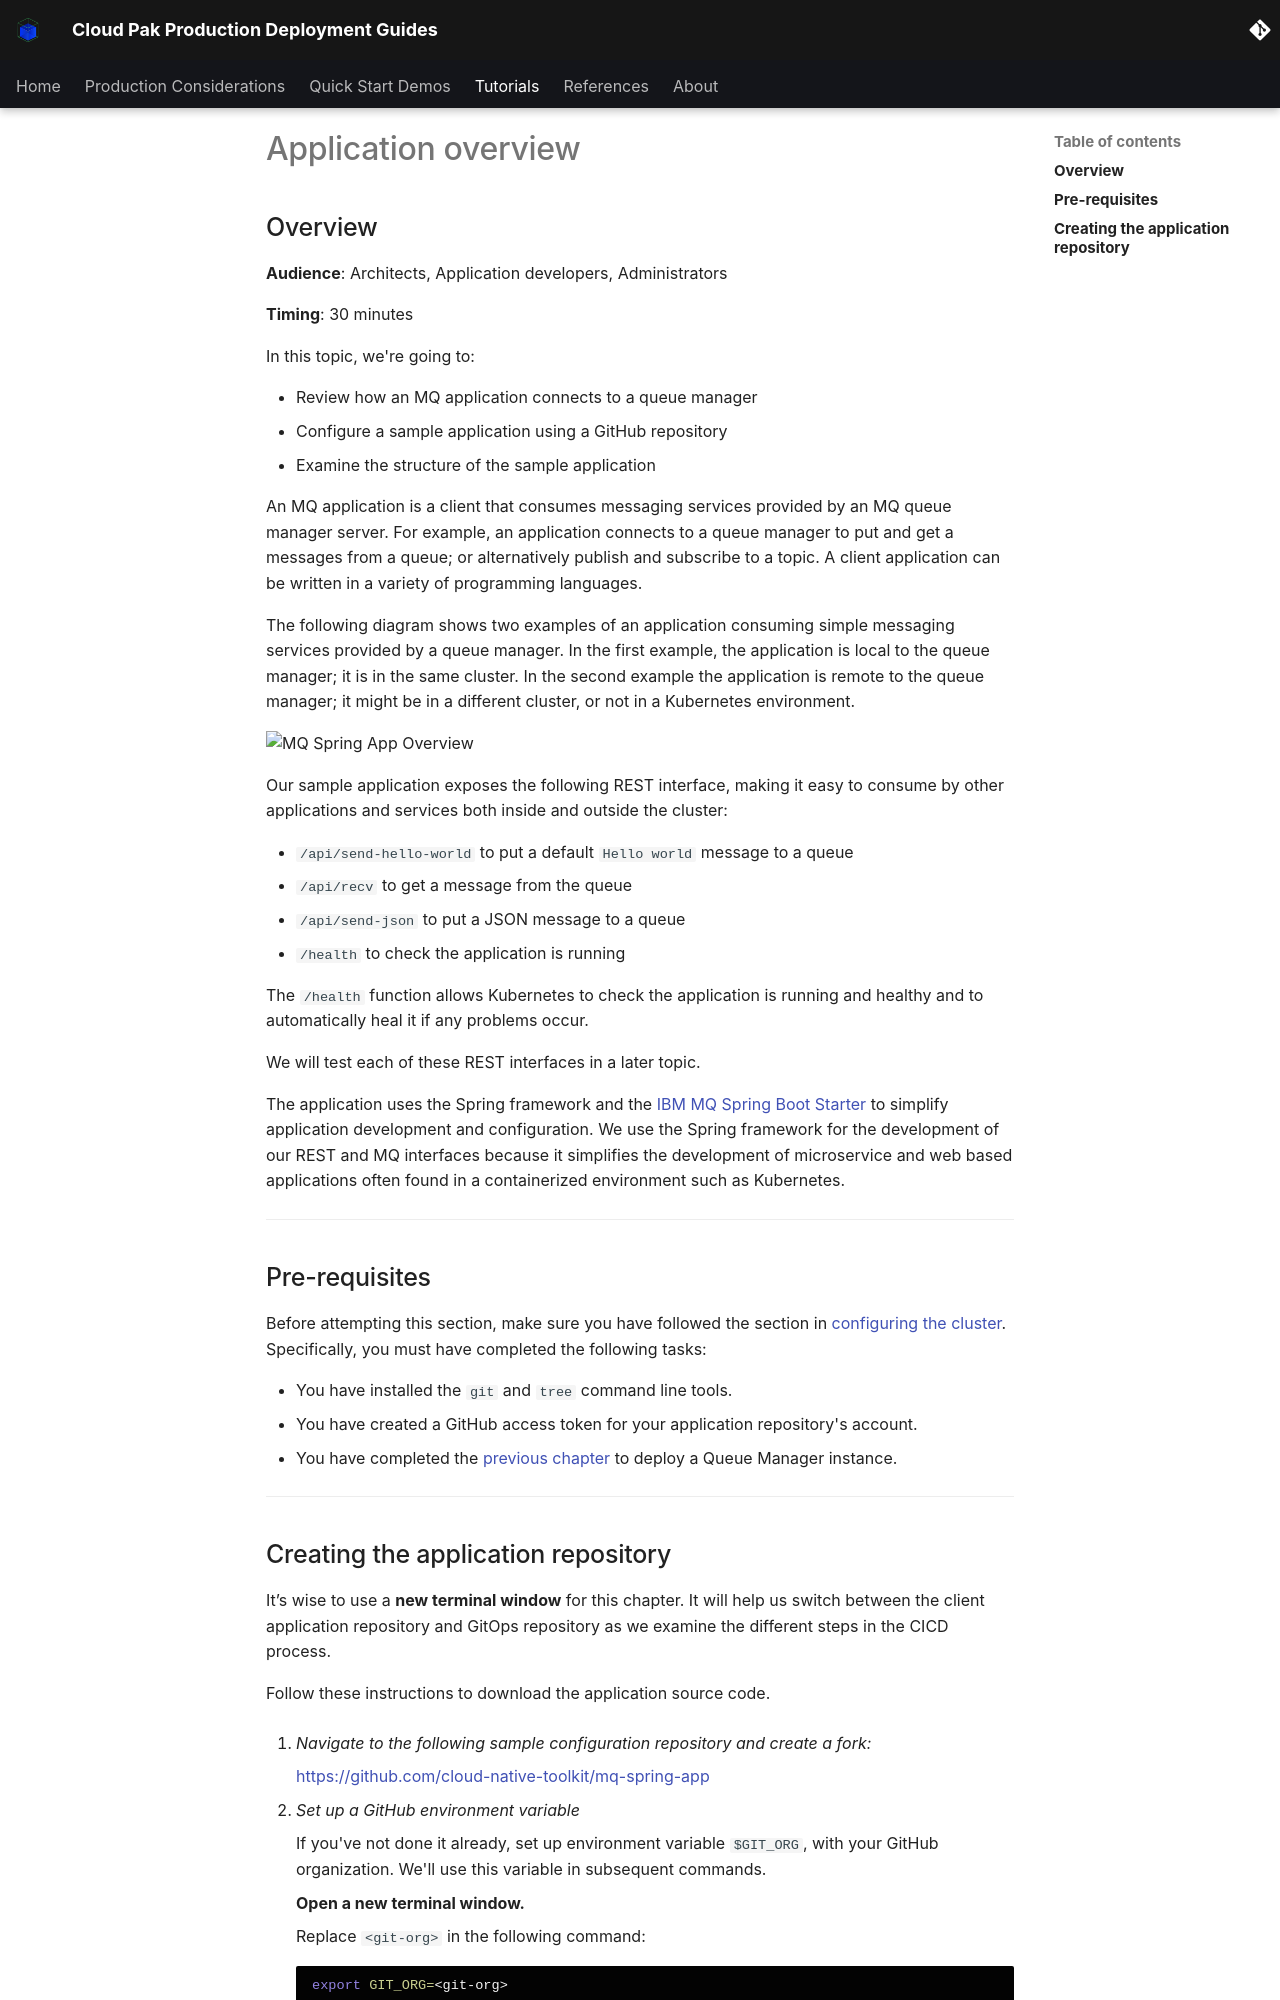

repository: ncolon/production-deployment-guides · page: guides/cp4i/mq/app-pipeline/topic1/index.html · generator: mkdocs

# Application overview

<!--- cSpell:ignore  pipelinerun mqsc msqc runmqsc dockerconfigjson queuemanager QMID podman ibmgaragecloud cntk cnkt eventid gitrevision gitrepositoryurl odowdaibm MQSC replicaset eventlistener triggerbinding triggertemplate mqcicd qmgr Artifactory configmaps OIDC CHLAUTH templating sealedsecret jmeter -->

## Overview

**Audience**: Architects, Application developers, Administrators

**Timing**: 30 minutes

In this topic, we're going to:

* Review how an MQ application connects to a queue manager
* Configure a sample application using a GitHub repository
* Examine the structure of the sample application

An MQ application is a client that consumes messaging services provided by an MQ
queue manager server. For example, an application connects to a queue manager to
put and get a messages from a queue; or alternatively publish and subscribe to a
topic. A client application can be written in a variety of programming
languages.

The following diagram shows two examples of an application consuming simple
messaging services provided by a queue manager. In the first example, the
application is local to the queue manager; it is in the same cluster. In the
second example the application is remote to the queue manager; it might be in a
different cluster, or not in a Kubernetes environment.

![MQ Spring App Overview](images/mq-spring-app-overview.png)

Our sample application exposes the following REST interface, making it easy to
consume by other applications and services both inside and outside the cluster:

  * `/api/send-hello-world` to put a default `Hello world` message to a queue
  * `/api/recv` to get a message from the queue
  * `/api/send-json` to put a JSON message to a queue
  * `/health` to check the application is running

  The `/health` function allows Kubernetes to check the application is
  running and healthy and to automatically heal it if any problems occur.

We will test each of these REST interfaces in a later topic.

The application uses the Spring framework and the [IBM MQ Spring Boot
Starter](https://developer.ibm.com/components/ibm-mq/tutorials/mq-jms-application-development-with-spring-boot/)
to simplify application development and configuration. We use the Spring
framework for the development of our REST and MQ interfaces because it
simplifies the development of microservice and web based applications often
found in a containerized environment such as Kubernetes.

---

## Pre-requisites

Before attempting this section, make sure you have followed the section in [configuring the cluster](../cluster-config/gitops-config.md). Specifically, you must have completed the following tasks:

* You have installed the `git` and `tree` command line tools.
* You have created a GitHub access token for your application repository's account.
* You have completed the [previous chapter](../qmgr-pipeline/topic1.md) to deploy a Queue Manager instance.

---
